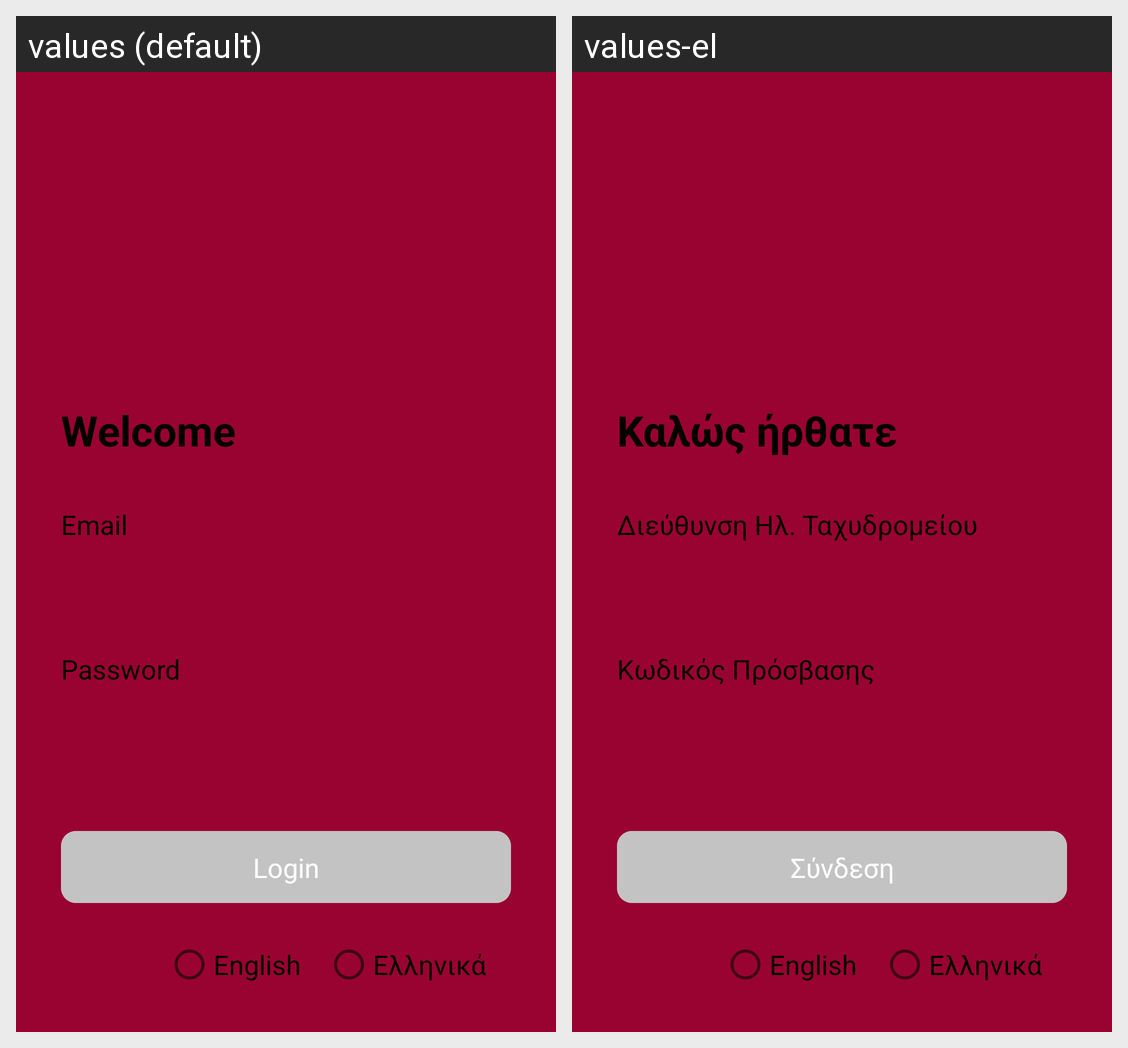

The Android screen above is rendered under two locales of the same app. Produce the string resources it draws, with the default and per-locale values.
Android screen res/layout/activity_login.xml rendered under 2 locales, left to right: values (default), values-el. Device: Nexus 5 (rendered at 1080×1920; each locale shown at half size, 540×960, under a caption strip naming it); theme Theme.CardLinkMerchant.NoActionBar.
Strings drawn on this screen, with the default value and each locale's value (text and hints the layout hard-codes, and strings that could not be matched under every locale, appear in the picture but are not listed):

sign_in
  values: Welcome
  values-el: Καλώς ήρθατε

email
  values: Email
  values-el: Διεύθυνση Ηλ. Ταχυδρομείου

password
  values: Password
  values-el: Κωδικός Πρόσβασης

login
  values: Login
  values-el: Σύνδεση

english
  values: English
  values-el: English

greek
  values: Eλληνικά
  values-el: Eλληνικά
